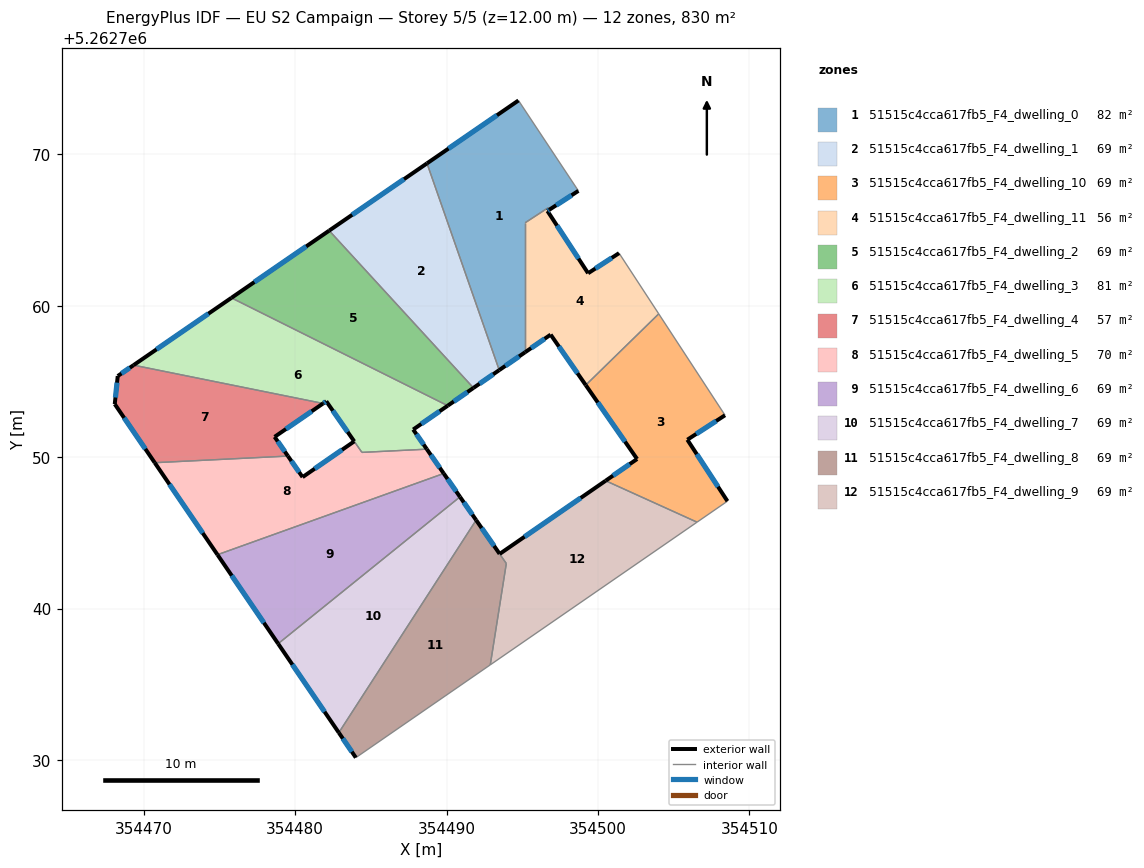
=== STOREY PLAN SPEC (per zone: floor XY polygon, exterior-wall plan segments, windows/doors) ===
zone 1: 51515c4cca617fb5_F4_dwelling_0  (82.2 m²)
  floor: (354494.74, 5262773.55) (354498.70, 5262767.58) (354496.78, 5262766.34) (354496.70, 5262766.46) (354496.45, 5262766.30) (354495.18, 5262765.48) (354495.18, 5262756.93) (354493.47, 5262755.75) (354488.70, 5262769.40)
  exterior wall: (354494.74, 5262773.55) – (354488.70, 5262769.40)  [7.3 m]
    window: (354493.33, 5262772.58) – (354490.12, 5262770.38)  [6.2 m²]
  exterior wall: (354496.78, 5262766.34) – (354498.70, 5262767.58)  [2.3 m]
    window: (354497.23, 5262766.63) – (354498.25, 5262767.29)  [1.9 m²]
  exterior wall: (354493.47, 5262755.75) – (354495.18, 5262756.93)  [2.1 m]
    window: (354493.88, 5262756.02) – (354494.78, 5262756.65)  [1.8 m²]
  interior walls: 6
zone 2: 51515c4cca617fb5_F4_dwelling_1  (69.1 m²)
  floor: (354488.70, 5262769.40) (354493.47, 5262755.75) (354491.77, 5262754.57) (354482.24, 5262764.96)
  exterior wall: (354491.77, 5262754.57) – (354493.47, 5262755.75)  [2.1 m]
    window: (354492.17, 5262754.85) – (354493.07, 5262755.47)  [1.7 m²]
  exterior wall: (354488.70, 5262769.40) – (354482.24, 5262764.96)  [7.8 m]
    window: (354487.19, 5262768.36) – (354483.76, 5262766.00)  [6.6 m²]
  interior walls: 2
zone 3: 51515c4cca617fb5_F4_dwelling_10  (69.1 m²)
  floor: (354504.01, 5262759.46) (354508.39, 5262752.76) (354505.90, 5262751.15) (354508.55, 5262747.09) (354506.54, 5262745.70) (354500.50, 5262748.44) (354502.58, 5262749.87) (354499.19, 5262754.75)
  exterior wall: (354508.55, 5262747.09) – (354505.90, 5262751.15)  [4.8 m]
    window: (354507.92, 5262748.04) – (354506.52, 5262750.20)  [4.1 m²]
  exterior wall: (354502.58, 5262749.87) – (354500.50, 5262748.44)  [2.5 m]
    window: (354502.09, 5262749.54) – (354500.99, 5262748.78)  [2.1 m²]
  exterior wall: (354499.19, 5262754.75) – (354502.58, 5262749.87)  [5.9 m]
    window: (354499.98, 5262753.61) – (354501.78, 5262751.02)  [5.0 m²]
  exterior wall: (354505.90, 5262751.15) – (354508.39, 5262752.76)  [3.0 m]
    window: (354506.48, 5262751.53) – (354507.80, 5262752.38)  [2.5 m²]
  interior walls: 4
zone 4: 51515c4cca617fb5_F4_dwelling_11  (56.1 m²)
  floor: (354501.39, 5262763.47) (354504.01, 5262759.46) (354499.19, 5262754.75) (354496.87, 5262758.09) (354495.18, 5262756.93) (354495.18, 5262765.48) (354496.45, 5262766.30) (354496.70, 5262766.46) (354496.78, 5262766.34) (354496.66, 5262766.26) (354499.34, 5262762.14)
  exterior wall: (354496.66, 5262766.26) – (354496.78, 5262766.34)  [0.2 m]
    window: (354496.69, 5262766.28) – (354496.75, 5262766.32)  [0.1 m²]
  exterior wall: (354499.34, 5262762.14) – (354496.66, 5262766.26)  [4.9 m]
    window: (354498.71, 5262763.11) – (354497.29, 5262765.29)  [4.1 m²]
  exterior wall: (354501.39, 5262763.47) – (354499.34, 5262762.14)  [2.4 m]
    window: (354500.91, 5262763.16) – (354499.82, 5262762.45)  [2.1 m²]
  exterior wall: (354496.87, 5262758.09) – (354499.19, 5262754.75)  [4.1 m]
    window: (354497.41, 5262757.31) – (354498.64, 5262755.54)  [3.4 m²]
  exterior wall: (354495.18, 5262756.93) – (354496.87, 5262758.09)  [2.0 m]
    window: (354495.58, 5262757.20) – (354496.47, 5262757.82)  [1.7 m²]
  interior walls: 6
zone 5: 51515c4cca617fb5_F4_dwelling_2  (69.1 m²)
  floor: (354482.24, 5262764.96) (354491.77, 5262754.57) (354490.07, 5262753.40) (354475.78, 5262760.52)
  exterior wall: (354490.07, 5262753.40) – (354491.77, 5262754.57)  [2.1 m]
    window: (354490.47, 5262753.67) – (354491.37, 5262754.29)  [1.7 m²]
  exterior wall: (354482.24, 5262764.96) – (354475.78, 5262760.52)  [7.8 m]
    window: (354480.73, 5262763.91) – (354477.30, 5262761.56)  [6.6 m²]
  interior walls: 2
zone 6: 51515c4cca617fb5_F4_dwelling_3  (80.6 m²)
  floor: (354490.07, 5262753.40) (354487.79, 5262751.82) (354488.69, 5262750.52) (354484.41, 5262750.31) (354482.05, 5262753.69) (354481.84, 5262753.54) (354469.32, 5262756.07) (354475.78, 5262760.52)
  exterior wall: (354481.84, 5262753.54) – (354482.05, 5262753.69)  [0.3 m]
    window: (354481.89, 5262753.58) – (354482.00, 5262753.65)  [0.2 m²]
  exterior wall: (354475.78, 5262760.52) – (354469.32, 5262756.07)  [7.8 m]
    window: (354474.27, 5262759.47) – (354470.84, 5262757.12)  [6.6 m²]
  exterior wall: (354487.79, 5262751.82) – (354490.07, 5262753.40)  [2.8 m]
    window: (354488.33, 5262752.19) – (354489.54, 5262753.03)  [2.3 m²]
  exterior wall: (354488.69, 5262750.52) – (354487.79, 5262751.82)  [1.6 m]
    window: (354488.48, 5262750.83) – (354488.00, 5262751.52)  [1.3 m²]
  exterior wall: (354482.05, 5262753.69) – (354483.90, 5262751.04)  [3.2 m]
    window: (354482.48, 5262753.07) – (354483.46, 5262751.66)  [2.7 m²]
  interior walls: 4
zone 7: 51515c4cca617fb5_F4_dwelling_4  (57.0 m²)
  floor: (354481.84, 5262753.54) (354478.64, 5262751.34) (354479.52, 5262750.07) (354470.72, 5262749.63) (354468.08, 5262753.50) (354468.28, 5262755.35) (354469.32, 5262756.07)
  exterior wall: (354469.32, 5262756.07) – (354468.28, 5262755.35)  [1.3 m]
    window: (354469.08, 5262755.90) – (354468.52, 5262755.52)  [1.1 m²]
  exterior wall: (354478.64, 5262751.34) – (354481.84, 5262753.54)  [3.9 m]
    window: (354479.39, 5262751.86) – (354481.09, 5262753.02)  [3.3 m²]
  exterior wall: (354479.52, 5262750.07) – (354478.64, 5262751.34)  [1.5 m]
    window: (354479.31, 5262750.37) – (354478.85, 5262751.04)  [1.3 m²]
  exterior wall: (354468.08, 5262753.50) – (354470.72, 5262749.63)  [4.7 m]
    window: (354468.70, 5262752.59) – (354470.10, 5262750.54)  [4.0 m²]
  exterior wall: (354468.28, 5262755.35) – (354468.08, 5262753.50)  [1.9 m]
    window: (354468.23, 5262754.92) – (354468.13, 5262753.94)  [1.6 m²]
  interior walls: 2
zone 8: 51515c4cca617fb5_F4_dwelling_5  (69.8 m²)
  floor: (354488.69, 5262750.52) (354489.81, 5262748.92) (354474.87, 5262743.55) (354470.72, 5262749.63) (354479.52, 5262750.07) (354480.49, 5262748.68) (354483.90, 5262751.04) (354484.41, 5262750.31)
  exterior wall: (354483.90, 5262751.04) – (354480.49, 5262748.68)  [4.1 m]
    window: (354483.10, 5262750.48) – (354481.29, 5262749.23)  [3.5 m²]
  exterior wall: (354489.81, 5262748.92) – (354488.69, 5262750.52)  [2.0 m]
    window: (354489.55, 5262749.30) – (354488.95, 5262750.15)  [1.7 m²]
  exterior wall: (354470.72, 5262749.63) – (354474.87, 5262743.55)  [7.4 m]
    window: (354471.70, 5262748.20) – (354473.89, 5262744.98)  [6.2 m²]
  exterior wall: (354480.49, 5262748.68) – (354479.52, 5262750.07)  [1.7 m]
    window: (354480.26, 5262749.00) – (354479.75, 5262749.74)  [1.4 m²]
  interior walls: 4
zone 9: 51515c4cca617fb5_F4_dwelling_6  (69.1 m²)
  floor: (354489.81, 5262748.92) (354490.88, 5262747.37) (354478.87, 5262737.68) (354474.87, 5262743.55)
  exterior wall: (354490.88, 5262747.37) – (354489.81, 5262748.92)  [1.9 m]
    window: (354490.63, 5262747.74) – (354490.06, 5262748.56)  [1.6 m²]
  exterior wall: (354474.87, 5262743.55) – (354478.87, 5262737.68)  [7.1 m]
    window: (354475.81, 5262742.17) – (354477.93, 5262739.06)  [6.0 m²]
  interior walls: 2
zone 10: 51515c4cca617fb5_F4_dwelling_7  (69.2 m²)
  floor: (354490.88, 5262747.37) (354491.95, 5262745.84) (354482.88, 5262731.80) (354478.87, 5262737.68)
  exterior wall: (354491.95, 5262745.84) – (354490.88, 5262747.37)  [1.9 m]
    window: (354491.70, 5262746.20) – (354491.13, 5262747.01)  [1.6 m²]
  exterior wall: (354478.87, 5262737.68) – (354482.88, 5262731.80)  [7.1 m]
    window: (354479.81, 5262736.30) – (354481.94, 5262733.18)  [6.0 m²]
  interior walls: 2
zone 11: 51515c4cca617fb5_F4_dwelling_8  (68.8 m²)
  floor: (354491.95, 5262745.84) (354493.94, 5262742.97) (354492.88, 5262736.28) (354484.00, 5262730.15) (354482.88, 5262731.80)
  exterior wall: (354482.88, 5262731.80) – (354484.00, 5262730.15)  [2.0 m]
    window: (354483.14, 5262731.41) – (354483.74, 5262730.54)  [1.7 m²]
  exterior wall: (354493.50, 5262743.61) – (354491.95, 5262745.84)  [2.7 m]
    window: (354493.14, 5262744.13) – (354492.31, 5262745.32)  [2.3 m²]
  interior walls: 4
zone 12: 51515c4cca617fb5_F4_dwelling_9  (69.4 m²)
  floor: (354506.54, 5262745.70) (354492.89, 5262736.28) (354493.94, 5262742.97) (354493.50, 5262743.61) (354500.50, 5262748.44)
  exterior wall: (354500.50, 5262748.44) – (354493.50, 5262743.61)  [8.5 m]
    window: (354498.86, 5262747.30) – (354495.15, 5262744.74)  [7.2 m²]
  interior walls: 4

=== DERIVED (storey summary) ===
Building: EU S2 Campaign
Storey: 5 of 5  (floor level z = 12.00 m)
Storey gross floor area: 829.7 m²
Zones on this storey: 12
  - 51515c4cca617fb5_F4_dwelling_0: floor 82.2 m²; exterior wall 11.7 m (35.1 m²); 3 window(s) 9.9 m²; WWR 28.1%
  - 51515c4cca617fb5_F4_dwelling_1: floor 69.1 m²; exterior wall 9.9 m (29.7 m²); 2 window(s) 8.4 m²; WWR 28.1%
  - 51515c4cca617fb5_F4_dwelling_10: floor 69.1 m²; exterior wall 16.3 m (48.8 m²); 4 window(s) 13.7 m²; WWR 28.1%
  - 51515c4cca617fb5_F4_dwelling_11: floor 56.1 m²; exterior wall 13.6 m (40.8 m²); 5 window(s) 11.5 m²; WWR 28.1%
  - 51515c4cca617fb5_F4_dwelling_2: floor 69.1 m²; exterior wall 9.9 m (29.7 m²); 2 window(s) 8.4 m²; WWR 28.1%
  - 51515c4cca617fb5_F4_dwelling_3: floor 80.6 m²; exterior wall 15.7 m (47.0 m²); 5 window(s) 13.2 m²; WWR 28.1%
  - 51515c4cca617fb5_F4_dwelling_4: floor 57.0 m²; exterior wall 13.3 m (39.8 m²); 5 window(s) 11.2 m²; WWR 28.1%
  - 51515c4cca617fb5_F4_dwelling_5: floor 69.8 m²; exterior wall 15.2 m (45.5 m²); 4 window(s) 12.8 m²; WWR 28.1%
  - 51515c4cca617fb5_F4_dwelling_6: floor 69.1 m²; exterior wall 9.0 m (27.0 m²); 2 window(s) 7.6 m²; WWR 28.1%
  - 51515c4cca617fb5_F4_dwelling_7: floor 69.2 m²; exterior wall 9.0 m (26.9 m²); 2 window(s) 7.6 m²; WWR 28.1%
  - 51515c4cca617fb5_F4_dwelling_8: floor 68.8 m²; exterior wall 4.7 m (14.1 m²); 2 window(s) 4.0 m²; WWR 28.1%
  - 51515c4cca617fb5_F4_dwelling_9: floor 69.4 m²; exterior wall 8.5 m (25.5 m²); 1 window(s) 7.2 m²; WWR 28.1%
Zone adjacency (shared interzone walls):
  - 51515c4cca617fb5_F4_dwelling_0 ↔ 51515c4cca617fb5_F4_dwelling_1
  - 51515c4cca617fb5_F4_dwelling_0 ↔ 51515c4cca617fb5_F4_dwelling_11
  - 51515c4cca617fb5_F4_dwelling_1 ↔ 51515c4cca617fb5_F4_dwelling_2
  - 51515c4cca617fb5_F4_dwelling_10 ↔ 51515c4cca617fb5_F4_dwelling_11
  - 51515c4cca617fb5_F4_dwelling_10 ↔ 51515c4cca617fb5_F4_dwelling_9
  - 51515c4cca617fb5_F4_dwelling_2 ↔ 51515c4cca617fb5_F4_dwelling_3
  - 51515c4cca617fb5_F4_dwelling_3 ↔ 51515c4cca617fb5_F4_dwelling_4
  - 51515c4cca617fb5_F4_dwelling_3 ↔ 51515c4cca617fb5_F4_dwelling_5
  - 51515c4cca617fb5_F4_dwelling_4 ↔ 51515c4cca617fb5_F4_dwelling_5
  - 51515c4cca617fb5_F4_dwelling_5 ↔ 51515c4cca617fb5_F4_dwelling_6
  - 51515c4cca617fb5_F4_dwelling_6 ↔ 51515c4cca617fb5_F4_dwelling_7
  - 51515c4cca617fb5_F4_dwelling_7 ↔ 51515c4cca617fb5_F4_dwelling_8
  - 51515c4cca617fb5_F4_dwelling_8 ↔ 51515c4cca617fb5_F4_dwelling_9